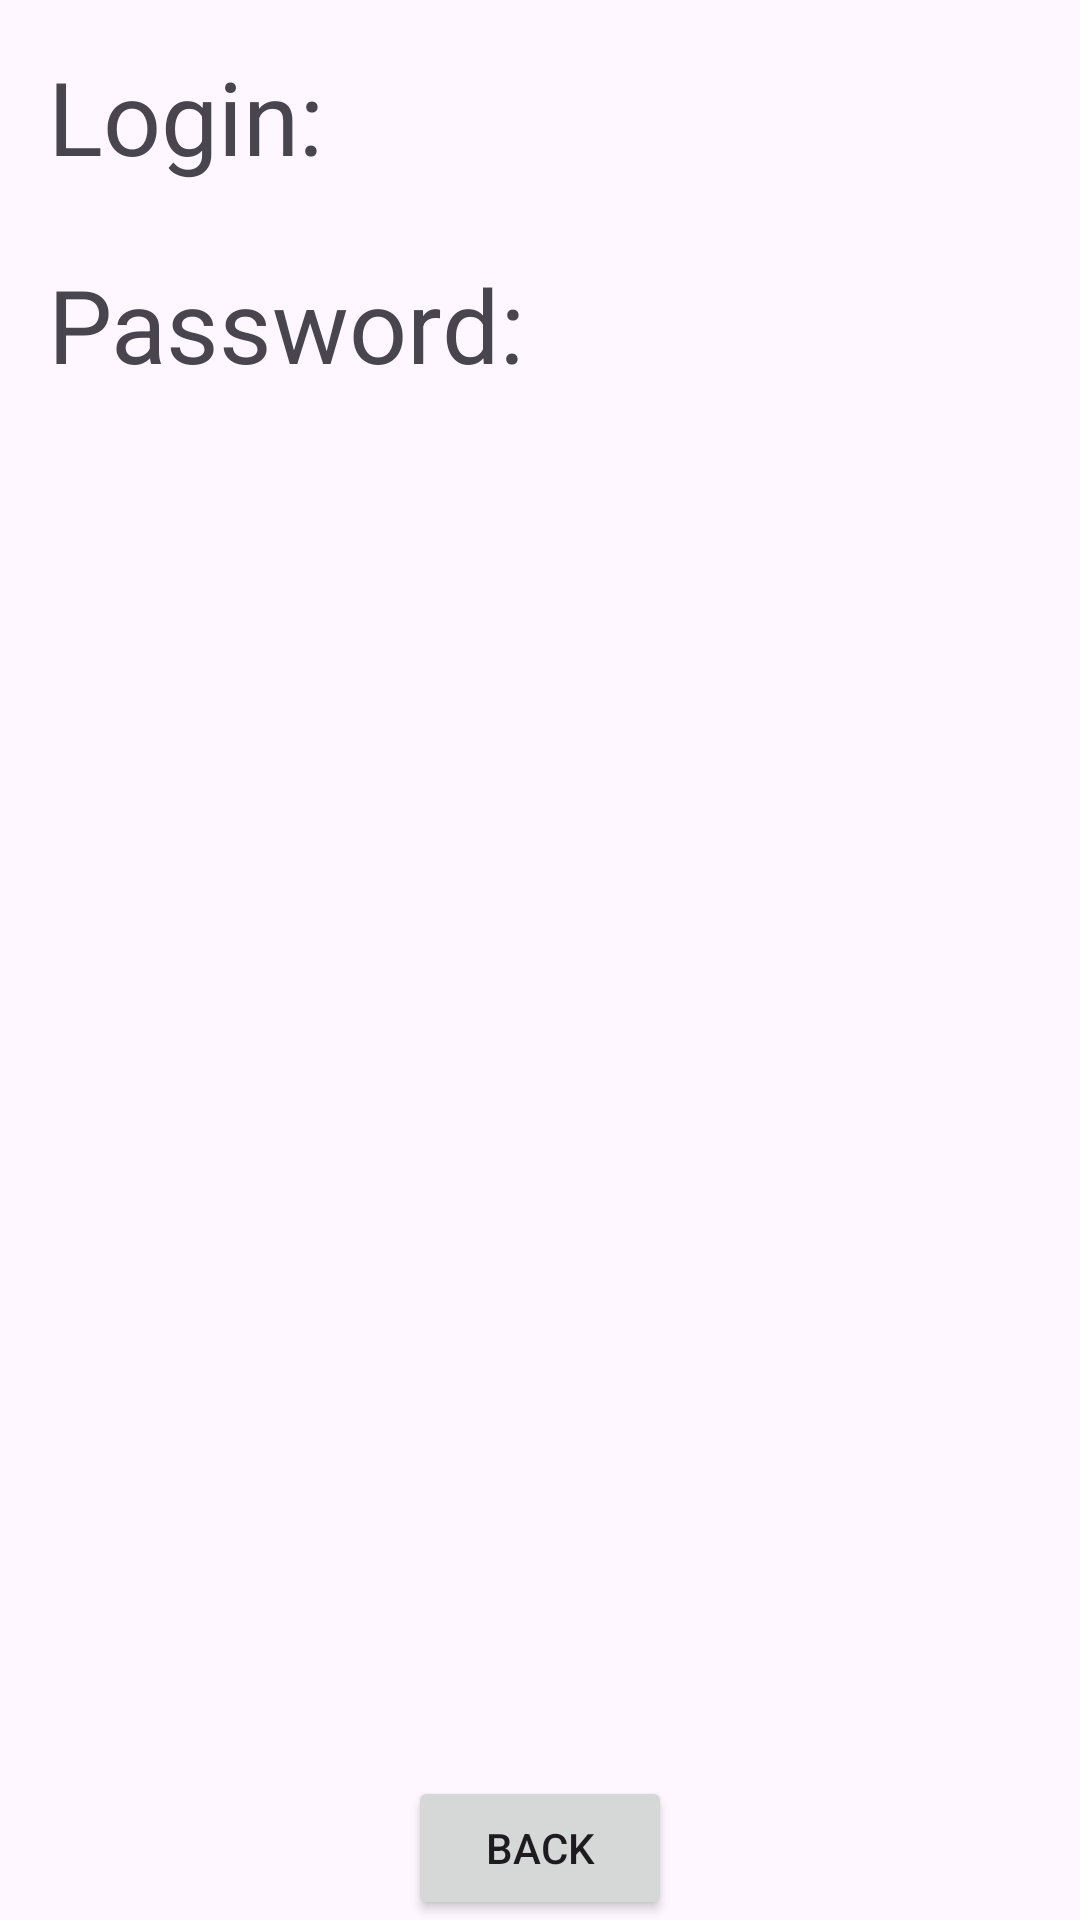

Here is an Android app screen rendered from its layout file. Give the layout XML and the strings, colors and styles it references.
<!-- AndroidManifest.xml: application theme Theme.FlaskApp -->
<!-- res/layout/activity_item_list.xml -->
<?xml version="1.0" encoding="utf-8"?>
<androidx.constraintlayout.widget.ConstraintLayout xmlns:android="http://schemas.android.com/apk/res/android"
    xmlns:app="http://schemas.android.com/apk/res-auto"
    xmlns:tools="http://schemas.android.com/tools"
    android:id="@+id/main"
    android:layout_width="match_parent"
    android:layout_height="match_parent"
    tools:context=".ItemListActivity">

    <TextView
        android:id="@+id/loginViewLable"
        android:layout_width="wrap_content"
        android:layout_height="wrap_content"
        android:text="Login:"
        android:textSize="34sp"
        android:layout_margin="8dp"
        android:padding="8dp"
        app:layout_constraintStart_toStartOf="parent"
        app:layout_constraintTop_toTopOf="parent"
        app:layout_marginBaseline="8dp" />

    <TextView
        android:id="@+id/passViewLabel"
        android:layout_width="wrap_content"
        android:layout_height="wrap_content"
        android:text="Password:"
        android:textSize="34sp"
        android:layout_margin="8dp"
        android:padding="8dp"
        app:layout_constraintStart_toStartOf="parent"
        app:layout_constraintTop_toBottomOf="@id/loginViewLable"
        app:layout_marginBaseline="8dp" />

    <TextView
        android:id="@+id/passView"
        android:layout_width="wrap_content"
        android:layout_height="wrap_content"
        tools:text="example"
        android:textSize="34sp"
        android:layout_margin="8dp"
        android:padding="8dp"
        app:layout_constraintStart_toEndOf="@id/passViewLabel"
        app:layout_constraintTop_toBottomOf="@id/loginViewLable"
        app:layout_marginBaseline="8dp" />
    <TextView
        android:id="@+id/loginView"
        android:layout_width="wrap_content"
        android:layout_height="wrap_content"
        tools:text="example"
        android:textSize="34sp"
        android:layout_margin="8dp"
        android:padding="8dp"
        app:layout_constraintStart_toEndOf="@id/loginViewLable"
        app:layout_constraintTop_toTopOf="parent"
        app:layout_marginBaseline="8dp" />

    <ImageView
        android:id="@+id/imageView"
        android:layout_width="match_parent"
        android:layout_height="0dp"
        app:layout_constraintTop_toBottomOf="@id/passView"
        app:layout_constraintBottom_toTopOf="@id/backButton"
        android:layout_margin="8dp"
        />

    <Button
        android:id="@+id/backButton"
        android:layout_width="wrap_content"
        android:layout_height="wrap_content"
        android:text="Back"
        app:layout_constraintEnd_toEndOf="parent"
        app:layout_constraintStart_toStartOf="parent"
        app:layout_constraintBottom_toBottomOf="parent"/>


</androidx.constraintlayout.widget.ConstraintLayout>
<!-- resources referenced by this layout -->
<resources>
  <style name="Theme.FlaskApp" parent="Base.Theme.FlaskApp" />
  <style name="Base.Theme.FlaskApp" parent="Theme.Material3.DayNight.NoActionBar">
          
          
      </style>
</resources>
